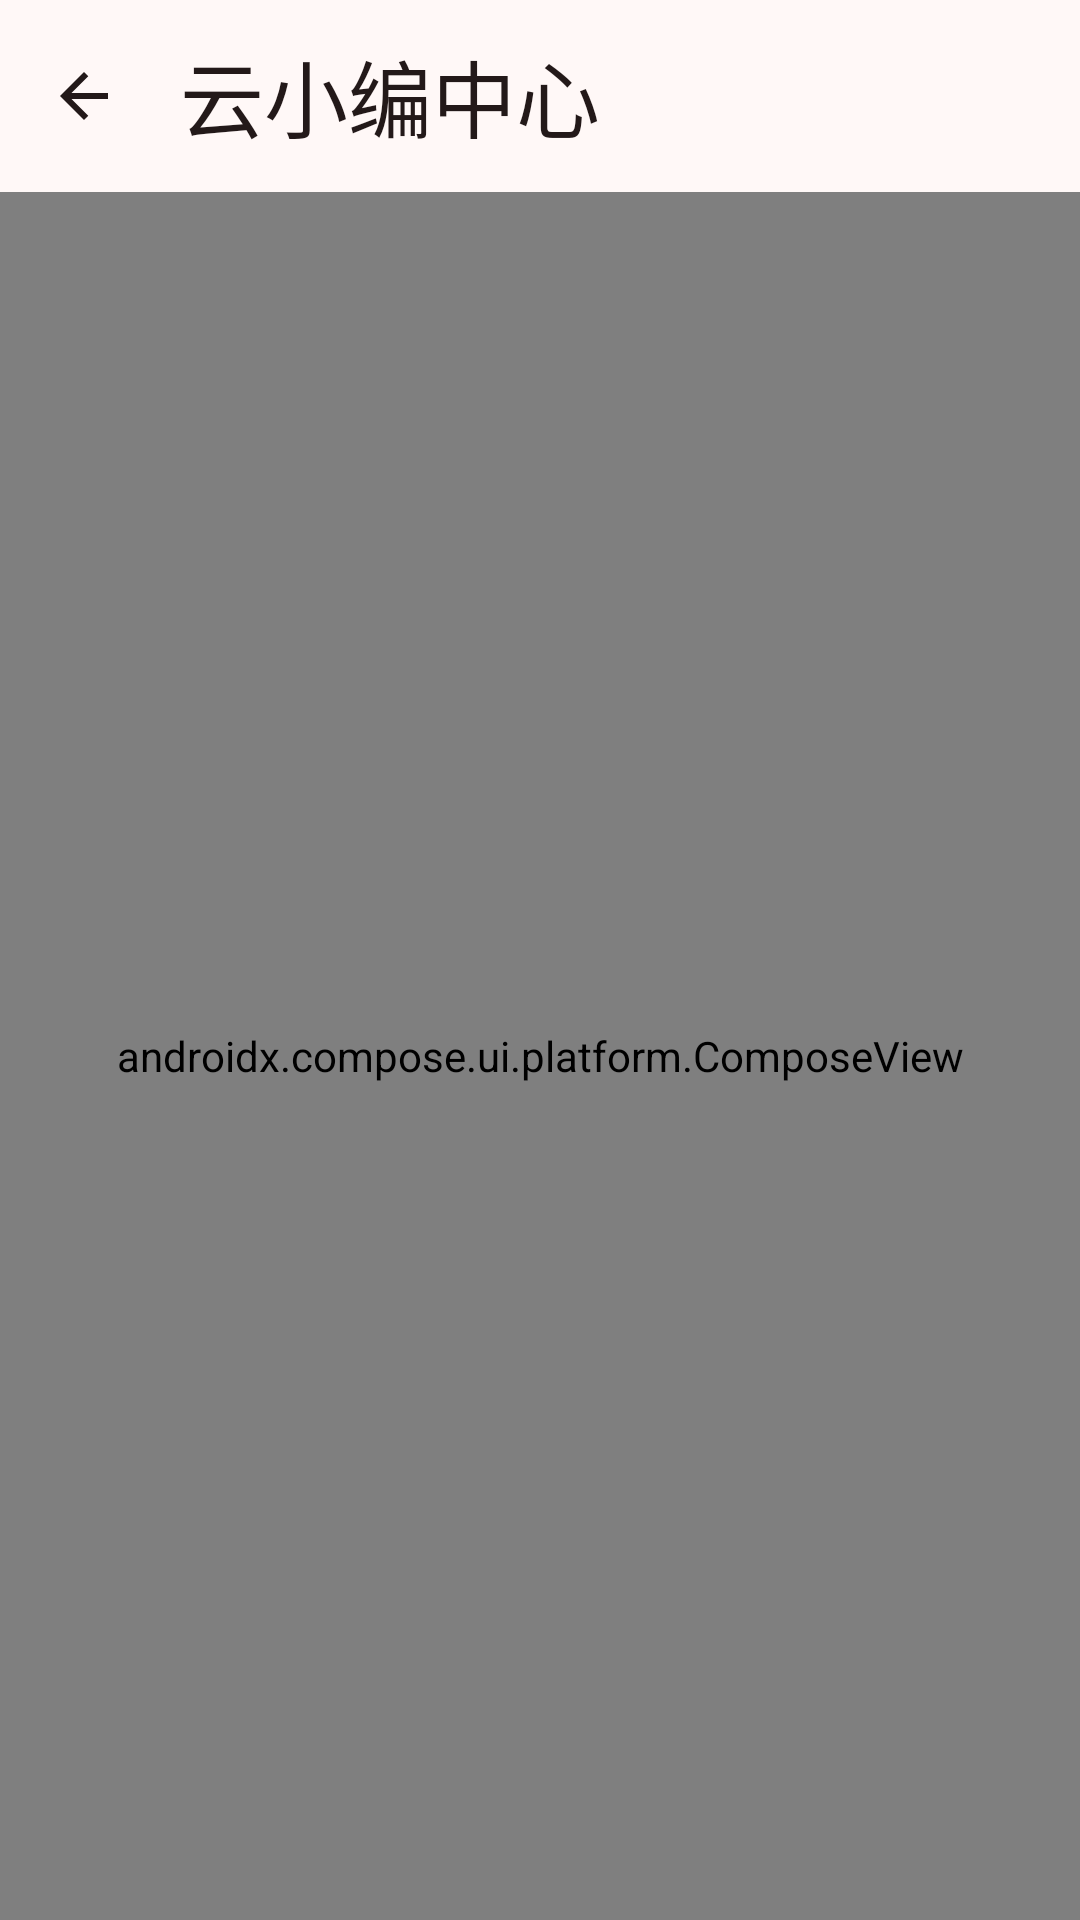

Produce the Android XML layout that renders to this screen, including the resource entries it uses.
<!-- AndroidManifest.xml: application theme Theme.ClassicWiki -->
<!-- res/layout/activity_cloud_editor.xml -->
<?xml version="1.0" encoding="utf-8"?>
<LinearLayout xmlns:android="http://schemas.android.com/apk/res/android"
    xmlns:app="http://schemas.android.com/apk/res-auto"
    android:layout_width="match_parent"
    android:layout_height="match_parent"
    android:background="?attr/colorSurface"
    android:orientation="vertical">

    <com.google.android.material.appbar.MaterialToolbar
        android:id="@+id/toolbar"
        style="@style/Widget.ClassicWiki.Toolbar"
        android:layout_width="match_parent"
        android:layout_height="?attr/actionBarSize"
        android:background="?attr/colorSurface"
        app:navigationIcon="@drawable/ic_back"
        app:title="@string/cloud_editor_title" />

    <androidx.compose.ui.platform.ComposeView
        android:id="@+id/compose_cloud_editor"
        android:layout_width="match_parent"
        android:layout_height="0dp"
        android:layout_weight="1" />

</LinearLayout>
<!-- resources referenced by this layout -->
<resources>
  <!-- drawable ic_back (drawable) -->
  <?xml version="1.0" encoding="utf-8"?>
  <vector xmlns:android="http://schemas.android.com/apk/res/android"
      android:width="24dp"
      android:height="24dp"
      android:viewportWidth="24"
      android:viewportHeight="24">
      <path
          android:fillColor="#FFFFFFFF"
          android:pathData="M7.825 13L13.425 18.6L12 20L4 12L12 4L13.425 5.4L7.825 11H20V13H7.825Z" />
  </vector>
  <string name="cloud_editor_title">云小编中心</string>
  <style name="Widget.ClassicWiki.Toolbar" parent="Widget.Material3.Toolbar.OnSurface">
          <item name="titleTextAppearance">@style/TextAppearance.ClassicWiki.Headline</item>
      </style>
  <style name="TextAppearance.ClassicWiki.Headline" parent="TextAppearance.Material3.HeadlineMedium">
      </style>
  <color name="md_primary">#B32024</color>
  <color name="md_on_primary">#FFFFFF</color>
  <color name="md_primary_container">#FFDAD7</color>
  <color name="md_on_primary_container">#410004</color>
  <color name="md_secondary">#775652</color>
  <color name="md_on_secondary">#FFFFFF</color>
  <color name="md_secondary_container">#FFDAD6</color>
  <color name="md_on_secondary_container">#2C1512</color>
  <color name="md_tertiary">#715B2E</color>
  <color name="md_on_tertiary">#FFFFFF</color>
  <color name="md_tertiary_container">#FCDFA6</color>
  <color name="md_on_tertiary_container">#261900</color>
  <color name="md_error">#BA1A1A</color>
  <color name="md_on_error">#FFFFFF</color>
  <color name="md_error_container">#FFDAD6</color>
  <color name="md_on_error_container">#410002</color>
  <color name="md_background">#FFF8F7</color>
  <color name="md_on_background">#231919</color>
  <color name="md_surface">#FFF8F7</color>
  <color name="md_on_surface">#231919</color>
  <color name="md_surface_variant">#F5DDDA</color>
  <color name="md_on_surface_variant">#534341</color>
  <color name="md_surface_container_low">#FFF0EF</color>
  <color name="md_surface_container">#FCEAE8</color>
  <color name="md_surface_container_high">#F6E4E2</color>
  <color name="md_surface_container_highest">#F0DEDC</color>
  <color name="md_outline">#857371</color>
  <color name="md_outline_variant">#D8C2BF</color>
  <color name="md_inverse_on_surface">#FFEDEB</color>
  <color name="md_inverse_surface">#392E2D</color>
  <color name="md_inverse_primary">#FFB3AE</color>
  <style name="Animation.ClassicWiki.Activity" parent="@android:style/Animation.Activity">
          <item name="android:activityOpenEnterAnimation">@anim/md3_activity_open_enter</item>
          <item name="android:activityOpenExitAnimation">@anim/md3_activity_open_exit</item>
          <item name="android:activityCloseEnterAnimation">@anim/md3_activity_close_enter</item>
          <item name="android:activityCloseExitAnimation">@anim/md3_activity_close_exit</item>
      </style>
  <style name="Widget.ClassicWiki.Switch" parent="Widget.Material3.CompoundButton.MaterialSwitch">
          <item name="thumbIcon">@drawable/ic_check</item>
          
          <item name="thumbIconTint">?attr/colorPrimary</item>
      </style>
  <style name="ThemeOverlay.ClassicWiki.MaterialAlertDialog" parent="ThemeOverlay.Material3.MaterialAlertDialog">
          <item name="shapeAppearanceOverlay">@style/ShapeAppearance.ClassicWiki.Dialog</item>
      </style>
  <!-- drawable ic_check (drawable) -->
  <?xml version="1.0" encoding="utf-8"?>
  <vector xmlns:android="http://schemas.android.com/apk/res/android"
      android:width="24dp"
      android:height="24dp"
      android:viewportWidth="24"
      android:viewportHeight="24">
      <path
          android:fillColor="#FFFFFFFF"
          android:pathData="M9.5501 18L3.8501 12.3L5.2751 10.875L9.5501 15.15L18.7251 5.97498L20.1501 7.39998L9.5501 18Z" />
  </vector>
  <style name="ShapeAppearance.ClassicWiki.Dialog" parent="">
          <item name="cornerFamily">rounded</item>
          <item name="cornerSize">28dp</item>
      </style>
</resources>
